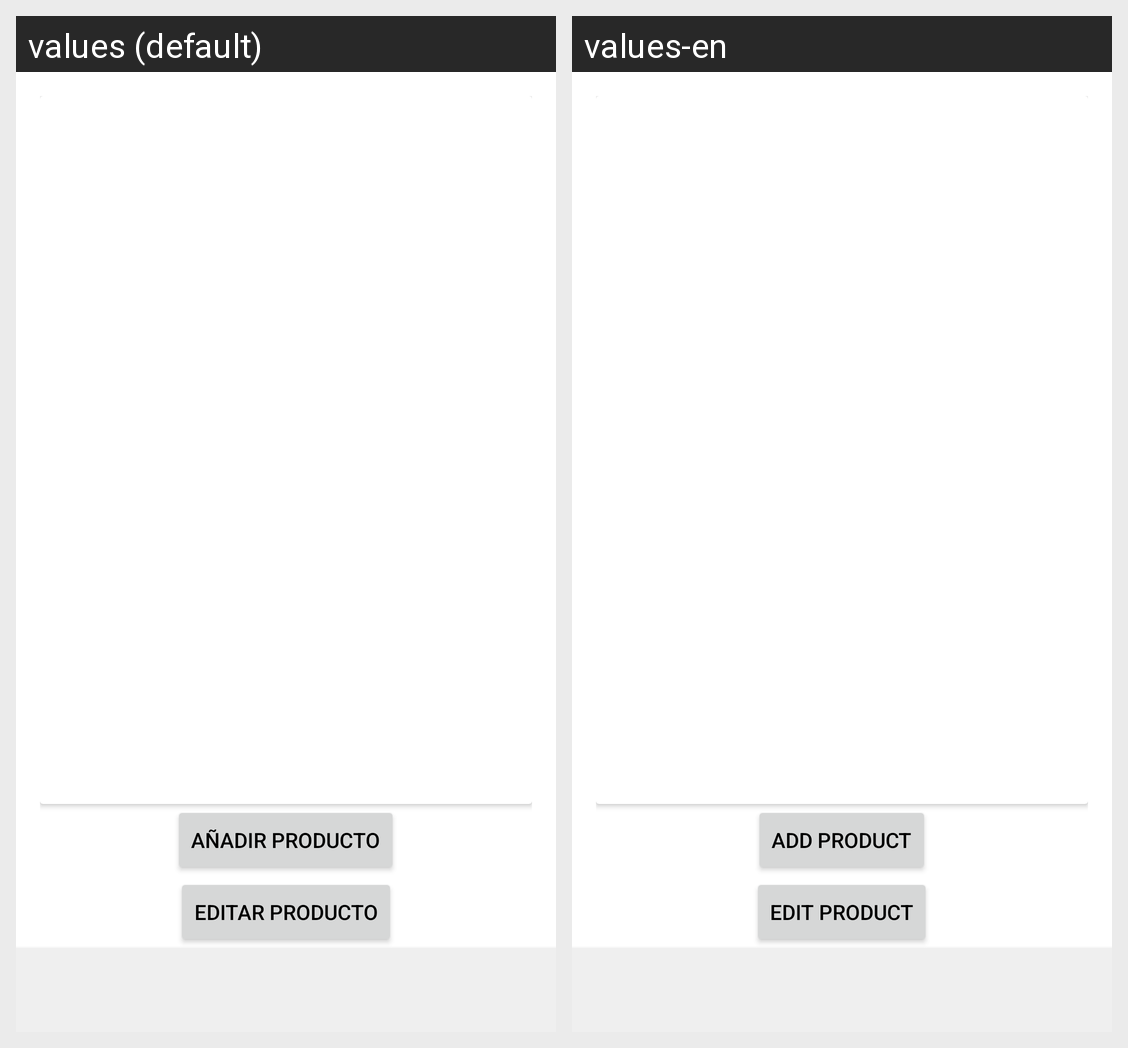

The Android screen above is rendered under two locales of the same app. Produce the string resources it draws, with the default and per-locale values.
Android screen res/layout/actividad_productos.xml rendered under 2 locales, left to right: values (default), values-en. Device: Nexus 5 (rendered at 1080×1920; each locale shown at half size, 540×960, under a caption strip naming it); theme ModoClaro.
Strings drawn on this screen, with the default value and each locale's value (text and hints the layout hard-codes, and strings that could not be matched under every locale, appear in the picture but are not listed):

btnAnadirProductoTexto
  values: Añadir Producto
  values-en: Add Product

btnEditarProductoTexto
  values: Editar Producto
  values-en: Edit Product
